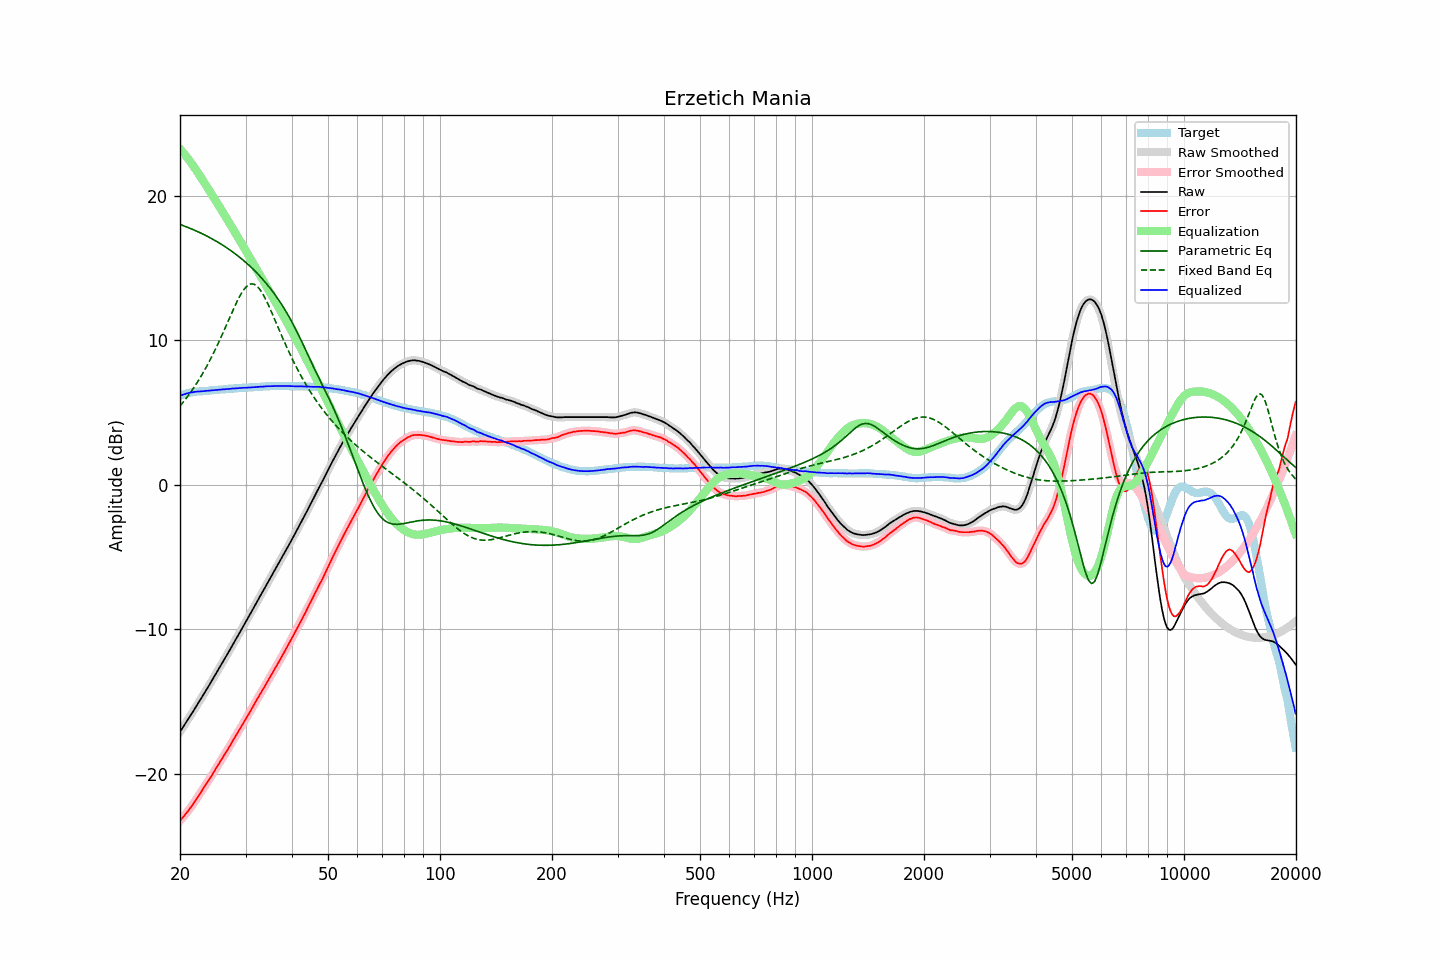

Data behind this chart, as committed beside it:
frequency, raw, error, smoothed, error_smoothed, equalization, parametric_eq, fixed_band_eq, equalized_raw, equalized_smoothed, target
20.00, -17.08, -23.24, -17.08, -23.24, 23.24, 18.01, 5.44, 6.16, 6.16, 6.16
20.20, -16.91, -23.11, -16.91, -23.11, 23.11, 17.97, 5.58, 6.20, 6.20, 6.20
20.40, -16.74, -22.98, -16.74, -22.98, 22.98, 17.92, 5.71, 6.24, 6.24, 6.24
20.61, -16.57, -22.84, -16.57, -22.84, 22.84, 17.88, 5.86, 6.27, 6.28, 6.27
20.81, -16.39, -22.70, -16.39, -22.70, 22.70, 17.84, 6.00, 6.31, 6.31, 6.31
21.02, -16.22, -22.57, -16.22, -22.56, 22.56, 17.79, 6.15, 6.34, 6.34, 6.35
21.23, -16.05, -22.42, -16.05, -22.42, 22.41, 17.75, 6.30, 6.36, 6.36, 6.37
21.44, -15.87, -22.26, -15.87, -22.26, 22.26, 17.70, 6.46, 6.39, 6.39, 6.39
21.66, -15.70, -22.11, -15.70, -22.10, 22.10, 17.66, 6.62, 6.40, 6.41, 6.41
21.87, -15.52, -21.94, -15.52, -21.94, 21.94, 17.61, 6.79, 6.42, 6.42, 6.42
22.09, -15.34, -21.78, -15.34, -21.78, 21.78, 17.56, 6.95, 6.44, 6.44, 6.44
22.31, -15.16, -21.61, -15.16, -21.61, 21.61, 17.51, 7.13, 6.45, 6.45, 6.45
22.54, -14.98, -21.44, -14.98, -21.44, 21.44, 17.46, 7.31, 6.45, 6.46, 6.46
22.76, -14.80, -21.27, -14.80, -21.27, 21.26, 17.41, 7.49, 6.47, 6.46, 6.47
22.99, -14.62, -21.09, -14.62, -21.09, 21.09, 17.35, 7.68, 6.47, 6.47, 6.47
23.22, -14.44, -20.92, -14.44, -20.92, 20.92, 17.30, 7.87, 6.48, 6.48, 6.48
23.45, -14.25, -20.74, -14.25, -20.74, 20.75, 17.24, 8.07, 6.50, 6.49, 6.49
23.69, -14.07, -20.57, -14.07, -20.57, 20.57, 17.18, 8.28, 6.50, 6.50, 6.50
23.92, -13.89, -20.40, -13.89, -20.40, 20.40, 17.13, 8.48, 6.51, 6.51, 6.51
24.16, -13.70, -20.23, -13.70, -20.23, 20.22, 17.07, 8.70, 6.52, 6.52, 6.53
24.40, -13.52, -20.06, -13.52, -20.05, 20.05, 17.01, 8.91, 6.53, 6.53, 6.55
24.65, -13.33, -19.87, -13.33, -19.87, 19.87, 16.95, 9.14, 6.54, 6.54, 6.54
24.89, -13.14, -19.68, -13.14, -19.69, 19.69, 16.88, 9.37, 6.55, 6.55, 6.55
25.14, -12.95, -19.51, -12.95, -19.51, 19.51, 16.82, 9.60, 6.56, 6.56, 6.56
25.39, -12.76, -19.32, -12.76, -19.33, 19.33, 16.75, 9.84, 6.58, 6.57, 6.57
25.65, -12.57, -19.16, -12.57, -19.15, 19.15, 16.68, 10.08, 6.58, 6.58, 6.59
25.91, -12.38, -18.97, -12.38, -18.97, 18.97, 16.62, 10.33, 6.59, 6.59, 6.59
26.16, -12.19, -18.79, -12.19, -18.79, 18.79, 16.54, 10.58, 6.60, 6.60, 6.60
26.43, -12.00, -18.61, -12.00, -18.60, 18.61, 16.47, 10.83, 6.61, 6.61, 6.61
26.69, -11.80, -18.42, -11.81, -18.43, 18.43, 16.40, 11.08, 6.63, 6.62, 6.62
26.96, -11.61, -18.25, -11.61, -18.25, 18.24, 16.32, 11.34, 6.63, 6.63, 6.64
27.23, -11.42, -18.07, -11.42, -18.06, 18.06, 16.25, 11.59, 6.63, 6.64, 6.65
27.50, -11.22, -17.87, -11.22, -17.87, 17.87, 16.17, 11.84, 6.65, 6.65, 6.65
27.77, -11.03, -17.68, -11.03, -17.68, 17.68, 16.09, 12.09, 6.66, 6.66, 6.65
28.05, -10.83, -17.50, -10.83, -17.49, 17.50, 16.00, 12.34, 6.67, 6.67, 6.67
28.33, -10.64, -17.31, -10.64, -17.31, 17.31, 15.92, 12.57, 6.67, 6.67, 6.67
28.62, -10.44, -17.12, -10.44, -17.12, 17.12, 15.83, 12.80, 6.68, 6.68, 6.68
28.90, -10.25, -16.94, -10.25, -16.93, 16.93, 15.75, 13.01, 6.68, 6.69, 6.69
29.19, -10.05, -16.74, -10.05, -16.75, 16.75, 15.66, 13.21, 6.70, 6.70, 6.69
29.48, -9.85, -16.57, -9.85, -16.56, 16.56, 15.56, 13.38, 6.71, 6.70, 6.72
29.78, -9.66, -16.37, -9.66, -16.37, 16.37, 15.47, 13.54, 6.71, 6.71, 6.71
30.08, -9.46, -16.18, -9.46, -16.18, 16.18, 15.37, 13.67, 6.72, 6.72, 6.72
30.38, -9.26, -15.98, -9.27, -15.99, 15.99, 15.27, 13.78, 6.73, 6.72, 6.72
30.68, -9.07, -15.81, -9.07, -15.80, 15.80, 15.17, 13.84, 6.73, 6.73, 6.74
30.99, -8.87, -15.61, -8.87, -15.61, 15.61, 15.07, 13.89, 6.73, 6.73, 6.74
31.30, -8.67, -15.41, -8.67, -15.42, 15.41, 14.96, 13.89, 6.74, 6.74, 6.74
31.61, -8.47, -15.22, -8.47, -15.22, 15.22, 14.85, 13.87, 6.75, 6.75, 6.75
31.93, -8.27, -15.03, -8.27, -15.03, 15.03, 14.74, 13.81, 6.76, 6.76, 6.76
32.24, -8.07, -14.83, -8.07, -14.83, 14.84, 14.63, 13.73, 6.77, 6.77, 6.76
32.57, -7.87, -14.65, -7.87, -14.64, 14.64, 14.51, 13.60, 6.77, 6.77, 6.78
32.89, -7.67, -14.45, -7.67, -14.45, 14.45, 14.39, 13.46, 6.79, 6.78, 6.78
33.22, -7.48, -14.27, -7.48, -14.27, 14.26, 14.27, 13.29, 6.78, 6.79, 6.79
33.55, -7.28, -14.08, -7.28, -14.08, 14.07, 14.14, 13.10, 6.80, 6.80, 6.80
33.89, -7.08, -13.89, -7.08, -13.89, 13.88, 14.01, 12.89, 6.80, 6.80, 6.81
34.23, -6.88, -13.69, -6.88, -13.69, 13.69, 13.88, 12.67, 6.81, 6.81, 6.81
34.57, -6.68, -13.50, -6.68, -13.50, 13.50, 13.74, 12.43, 6.82, 6.82, 6.82
34.92, -6.49, -13.31, -6.49, -13.31, 13.31, 13.61, 12.19, 6.82, 6.82, 6.82
35.27, -6.29, -13.12, -6.29, -13.11, 13.11, 13.46, 11.93, 6.82, 6.82, 6.83
35.62, -6.09, -12.92, -6.09, -12.92, 12.92, 13.32, 11.68, 6.83, 6.83, 6.83
35.97, -5.89, -12.72, -5.89, -12.72, 12.73, 13.16, 11.41, 6.84, 6.83, 6.83
... 635 more rows
